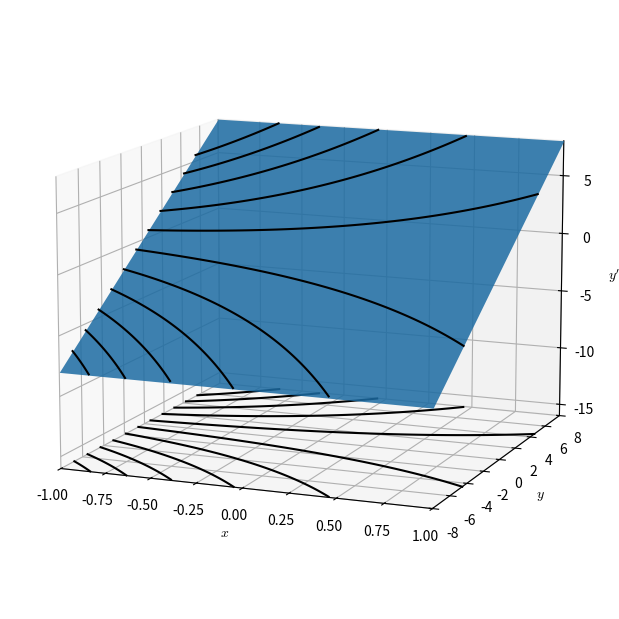

This figure's Python source:
"""Plot an example of a jet surface corresponding to a differential equation"""
import os.path

import numpy as np

import matplotlib.pyplot as plt
from matplotlib.colors import to_rgba


FIG_WIDTH = 9
FIG_HEIGHT = 6

def plot(save_path=None, file_name="jet-surface.pdf", plot_projection=True,
         plot_lifts=True, plot_surface=True):
    plt.rc("mathtext", fontset="cm")

    xlim = (-1, 1)
    ylim = (-8, 8)
    zlim = (-16, 8)

    x_vec = np.linspace(*xlim, 100)
    y_vec = np.linspace(*ylim, 100)

    #xs, ys = np.meshgrid(x_vec, y_vec)
    # Matplotlib can't render transparent surfaces correctly since it
    # lacks a 3d-rendering backend. This workaround works for a flat
    # surface
    xs, ys = np.meshgrid(xlim, ylim)

    zs = ys

    fig, ax = plt.subplots(subplot_kw=dict(projection="3d"),
                           figsize=(FIG_WIDTH, FIG_HEIGHT))

    if plot_surface:
        ax.plot_surface(xs, ys, zs, antialiased=False,
                        color=to_rgba("C0", 0.85), edgecolors=to_rgba("C0", 0),
                        linewidths=0.0)

    for c in np.linspace(-8 * np.exp(1), 8 * np.exp(1), 14)[1:-2]:
        line_xs = x_vec
        line_ys = c * np.exp(x_vec)
        line_zs = line_ys

        mask = (line_ys > ylim[0]) & (line_ys < ylim[1])

        line_xs = line_xs[mask]
        line_ys = line_ys[mask]
        line_zs = line_zs[mask]

        if plot_lifts:
            ax.plot(line_xs, line_ys, line_zs, color="black", zorder=4)
        if plot_projection:
            ax.plot(line_xs, line_ys, zlim[0], color="black")

    ax.set_xlim(*xlim)
    ax.set_ylim(*ylim)
    ax.set_zlim(*zlim)

    ax.set_xlabel("$x$")
    ax.set_ylabel("$y$")
    ax.set_zlabel(r"$y'$")

    ax.view_init(elev=12, azim=-68)
    fig.subplots_adjust(left=0, right=1, bottom=0, top=1)

    if save_path:
        name_head, _, name_tail = file_name.partition(".")

        if plot_projection and plot_lifts and not plot_surface:
            name_head += "-no-surface"
        if plot_projection and not plot_lifts and plot_surface:
            name_head += "-no-lifts"
        if plot_projection and not plot_lifts and not plot_surface:
            name_head += "-only-projection"
        if not plot_projection and plot_lifts and plot_surface:
            name_head += "-no-projection"
        if not plot_projection and plot_lifts and not plot_surface:
            name_head += "-only-lifts"
        if not plot_projection and not plot_lifts and plot_surface:
            name_head += "-only-surface"
        if not plot_projection and not plot_lifts and not plot_surface:
            name_head += "-only-axis"

        file_name = name_head + "." + name_tail

        file_path = os.path.join(save_path, file_name)

        # Create a bounding box of the axis that eliminates the vertical
        # white space.
        bbox = ax.get_position()
        bbox.x1 += 0.04
        bbox.y0 = 0.10
        bbox.y1 = 0.85
        # Convert the bounding box to inches
        bbox.x0 *= FIG_WIDTH
        bbox.x1 *= FIG_WIDTH
        bbox.y0 *= FIG_HEIGHT
        bbox.y1 *= FIG_HEIGHT

        plt.savefig(file_path, format="pdf", bbox_inches=bbox)


if __name__ == "__main__":
    plot()
    plt.show()
